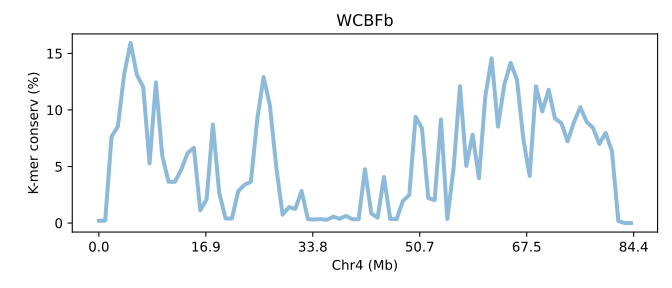

The file beside this chart, header and first rows:
SeqID	Chr4 (Mb)	K-mer conserv (%)	Group	Group_chrom
UFBb.chr4	0.0	0.2018	0	0
UFBb.chr4	0.01185	0.2222	0	0
UFBb.chr4	0.02369	7.636	0	0
UFBb.chr4	0.03554	8.546	0	0
UFBb.chr4	0.04738	13.18	0	0
UFBb.chr4	0.05923	15.93	0	0
UFBb.chr4	0.07107	13.1	0	0
UFBb.chr4	0.08292	12.04	0	0
UFBb.chr4	0.09476	5.271	0	0
UFBb.chr4	0.1066	12.43	0	0
UFBb.chr4	0.1185	5.969	0	0
UFBb.chr4	0.1303	3.647	0	0
UFBb.chr4	0.1421	3.649	0	0
UFBb.chr4	0.154	4.725	0	0
UFBb.chr4	0.1658	6.178	0	0
UFBb.chr4	0.1777	6.657	0	0
UFBb.chr4	0.1895	1.122	0	0
UFBb.chr4	0.2014	2.083	0	0
UFBb.chr4	0.2132	8.718	0	0
UFBb.chr4	0.2251	2.659	0	0
UFBb.chr4	0.2369	0.4095	0	0
UFBb.chr4	0.2487	0.3989	0	0
UFBb.chr4	0.2606	2.814	0	0
UFBb.chr4	0.2724	3.394	0	0
UFBb.chr4	0.2843	3.65	0	0
UFBb.chr4	0.2961	9.175	0	0
UFBb.chr4	0.308	12.91	0	0
UFBb.chr4	0.3198	10.38	0	0
UFBb.chr4	0.3317	4.984	0	0
UFBb.chr4	0.3435	0.7431	0	0
UFBb.chr4	0.3554	1.414	0	0
UFBb.chr4	0.3672	1.248	0	0
UFBb.chr4	0.379	2.832	0	0
UFBb.chr4	0.3909	0.3382	0	0
UFBb.chr4	0.4027	0.3133	0	0
UFBb.chr4	0.4146	0.3465	0	0
UFBb.chr4	0.4264	0.2863	0	0
UFBb.chr4	0.4383	0.5619	0	0
UFBb.chr4	0.4501	0.3789	0	0
UFBb.chr4	0.462	0.6354	0	0
UFBb.chr4	0.4738	0.3427	0	0
UFBb.chr4	0.4856	0.3282	0	0
UFBb.chr4	0.4975	4.754	0	0
UFBb.chr4	0.5093	0.8587	0	0
UFBb.chr4	0.5212	0.4733	0	0
UFBb.chr4	0.533	4.078	0	0
UFBb.chr4	0.5449	0.3558	0	0
UFBb.chr4	0.5567	0.3463	0	0
UFBb.chr4	0.5686	1.95	0	0
UFBb.chr4	0.5804	2.483	0	0
UFBb.chr4	0.5923	9.396	0	0
UFBb.chr4	0.6041	8.39	0	0
UFBb.chr4	0.6159	2.215	0	0
UFBb.chr4	0.6278	2.021	0	0
UFBb.chr4	0.6396	9.156	0	0
UFBb.chr4	0.6515	0.3578	0	0
UFBb.chr4	0.6633	4.888	0	0
UFBb.chr4	0.6752	12.11	0	0
UFBb.chr4	0.687	5.048	0	0
UFBb.chr4	0.6989	7.817	0	0
... 25 more rows
